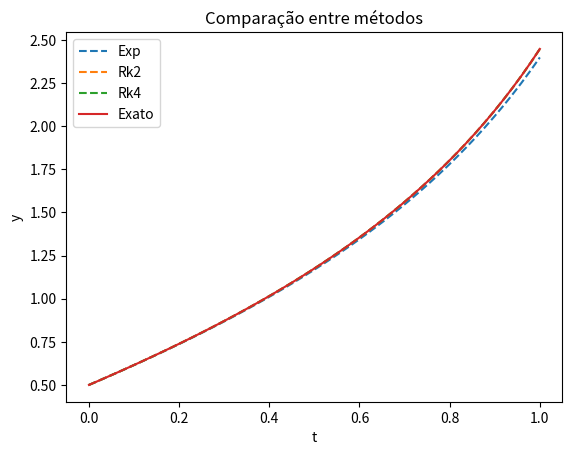

Write the Python code that produced this figure.
import math
import numpy as np
import matplotlib.pyplot as plt

def y_linha(t,y):
    return 1 + 0.5*y**2

def y_barra(t):
    return np.tan(np.sqrt(0.5)*t + np.arctan(0.5**(3/2)))/np.sqrt(0.5)

def edo(funcao, N, t_i, t_f, val_i, tipo):
    t       = np.linspace(t_i, t_f, N)
    dt      = (t_f - t_i)/(N-1)
    y       = np.zeros(len(t))
    y[0]    = val_i

    if tipo == 0:
        for k in range(1, len(t)):
            y[k] = y[k-1] + dt*funcao(t[k-1], y[k-1])
        tipo = 'Exp'
    
    elif tipo == 1:
        for k in range(1, len(t)):
            k1   = dt*funcao(t[k-1], y[k-1])
            k2   = dt*funcao(t[k-1] + dt, y[k-1] + k1)
            y[k] = y[k-1] + 0.5*(k1 + k2)
        tipo = 'Rk2'

    elif tipo == 2:
        for k in range(1, len(t)):
            k1   = dt*funcao(t[k-1], y[k-1])
            k2   = dt*funcao(t[k-1] + dt*0.5, y[k-1] + 0.5*k1)
            k3   = dt*funcao(t[k-1] + dt*0.5, y[k-1] + 0.5*k2)
            k4   = dt*funcao(t[k-1] + dt, y[k-1] + k3)
            y[k] = y[k-1] + (1/6)*(k1 + 2*k2 + 2*k3 + k4)
        tipo = 'Rk4'

    return t, y, tipo

def compara(exata,funcao, N, t_i, t_f, val_i):
    A = np.zeros((5,N))
    B = np.zeros((4,N))
    tipos = []

    new_func(funcao, N, t_i, t_f, val_i, A, tipos)
    y_  = exata(A[-1])
    plt.plot(A[-1], y_, label = 'Exato')
    plt.title('Comparação entre métodos')
    plt.xlabel('t')
    plt.ylabel('y')
    plt.legend()
    plt.show()

def new_func(funcao, N, t_i, t_f, val_i, A, tipos):
    for i in range(3):
        a = edo(funcao, N, t_i, t_f, val_i, i)
        A[i]  =  a[1]
        A[-1] =  a[0]
        plt.plot(A[-1], A[i], '--', label = f'{a[2]}')
        tipos.append(a[2])


compara(y_barra,y_linha, 50, 0, 1, 0.5)